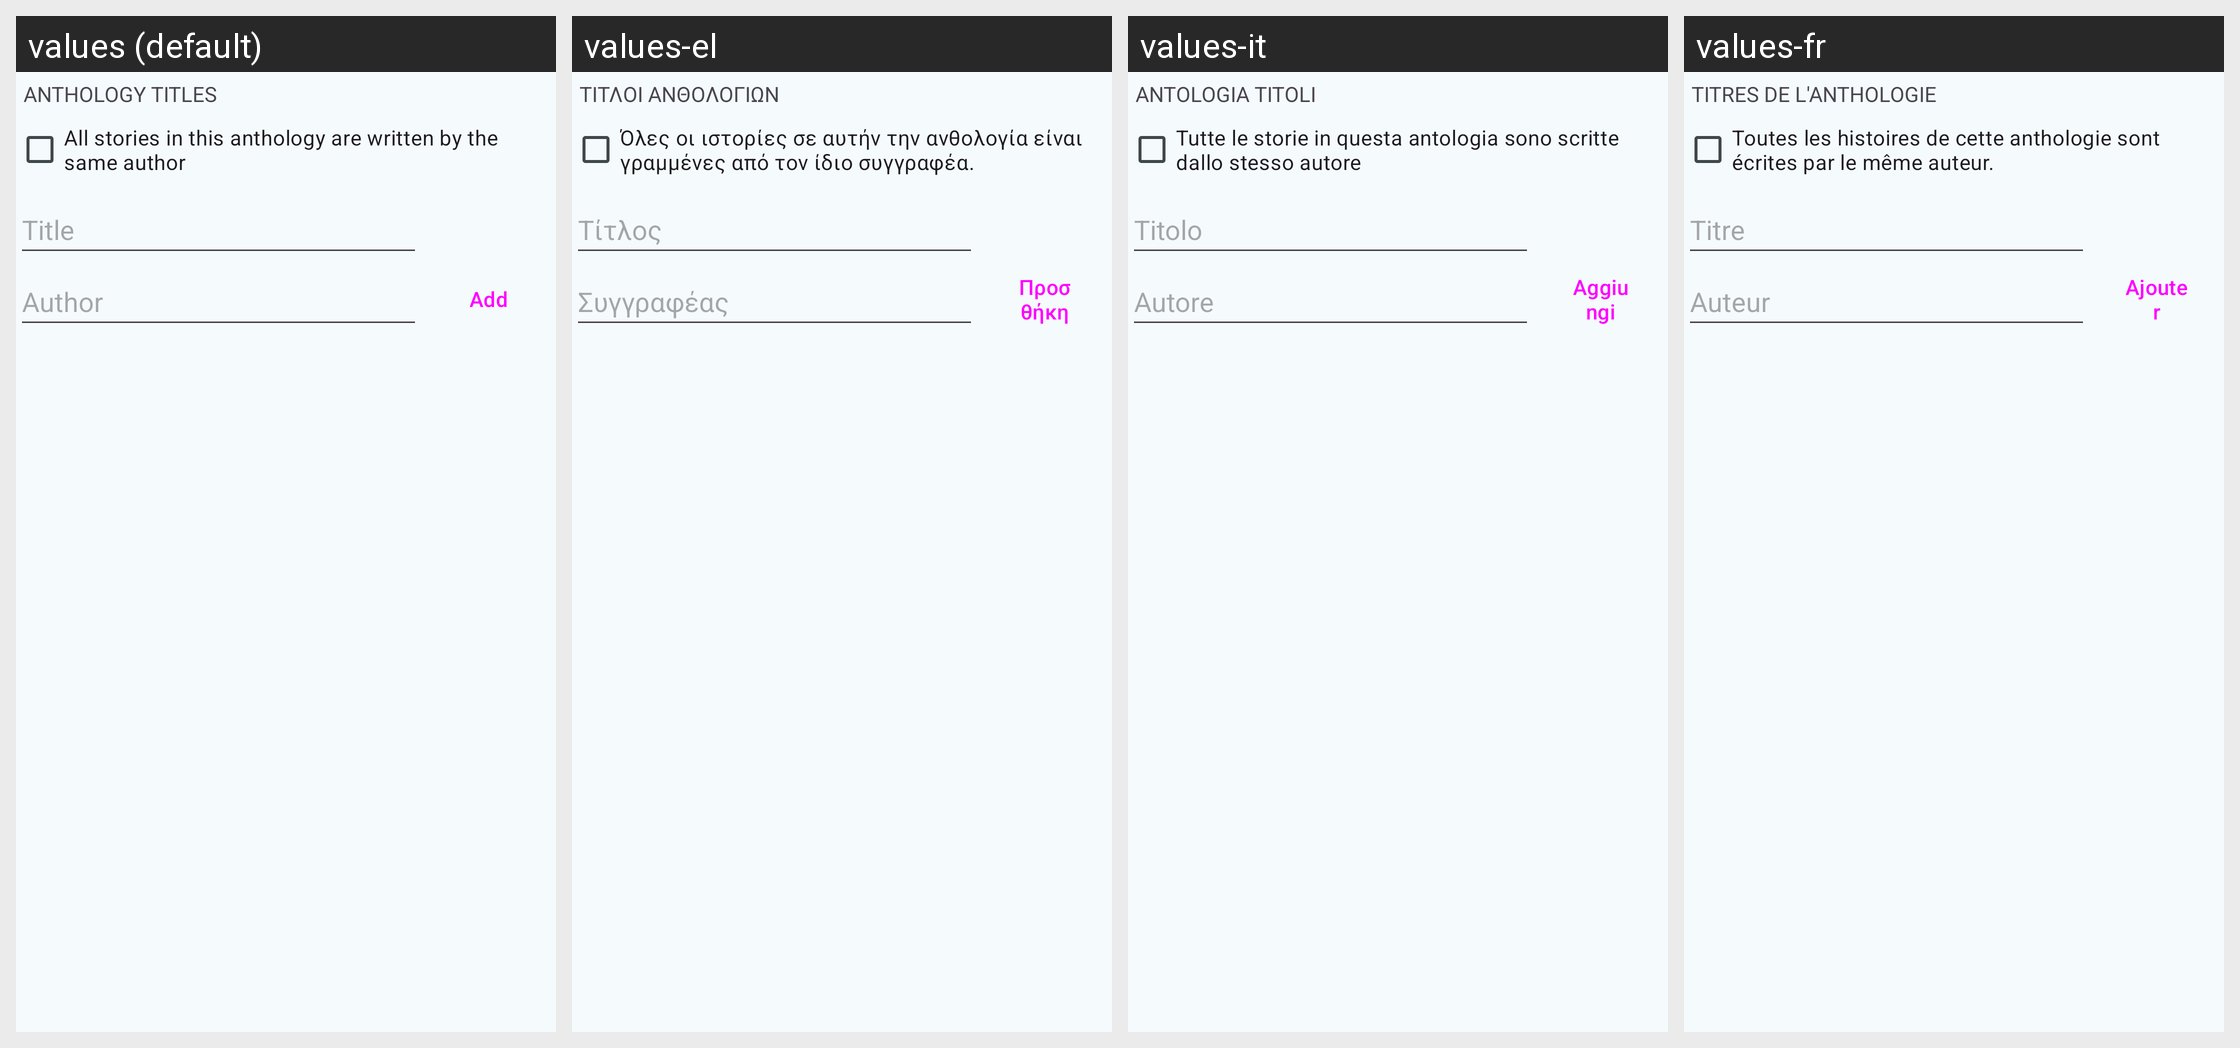

Translations of the strings shown on this Android screen, per locale in the grid:
Android screen res/layout/book_edit_anthology.xml rendered under 4 locales, left to right: values (default), values-el, values-it, values-fr. Device: Nexus 5 (rendered at 1080×1920; each locale shown at half size, 540×960, under a caption strip naming it); theme AppTheme.
Other locales in the repository, not shown: values-cs, values-de, values-es, values-nl, values-pl, values-pt-rBR, values-ru, values-tr.
Strings drawn on this screen, with the default value and each locale's value (text and hints the layout hard-codes, and strings that could not be matched under every locale, appear in the picture but are not listed):

label_anthology_titles
  values: Anthology Titles
  values-el: Τίτλοι Ανθολογιών
  values-it: Antologia titoli
  values-fr: Titres de l'anthologie

label_same_author
  values: All stories in this anthology are written by the same author
  values-el: Όλες οι ιστορίες σε αυτήν την ανθολογία είναι γραμμένες από τον ίδιο συγγραφέα.
  values-it: Tutte le storie in questa antologia sono scritte dallo stesso autore
  values-fr: Toutes les histoires de cette anthologie sont écrites par le même auteur.

label_title
  values: Title
  values-el: Τίτλος
  values-it: Titolo
  values-fr: Titre

label_author
  values: Author
  values-el: Συγγραφέας
  values-it: Autore
  values-fr: Auteur

button_anthology_add
  values: Add
  values-el: Προσθήκη
  values-it: Aggiungi
  values-fr: Ajouter
